Run: headless pygame with SDL's dummy video driver; simulated clock (each Clock.tick advances the game by its frame time, no real sleeping); random seed 0; keys injected as events and as key.get_pressed() state; no mouse input.
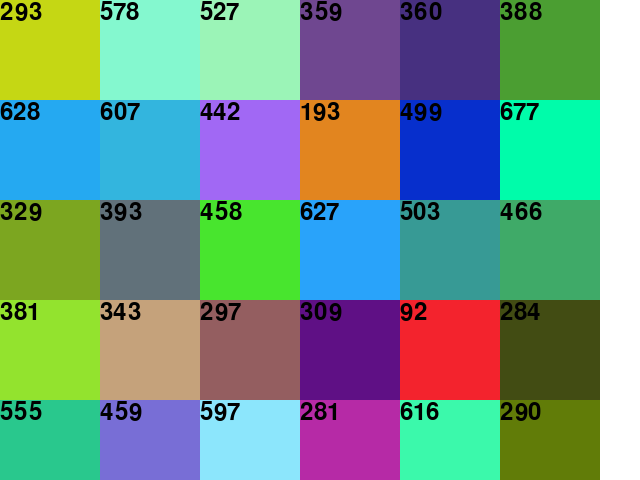
Frame 1 of 4 · flips 1–60 · no input
Frame 2 of 4 · flips 61–180 · tapped SPACE, RETURN · held RIGHT (→), D · screen unchanged from frame 1, image omitted
Frame 3 of 4 · flips 181–300 · held DOWN (↓), S · screen unchanged from frame 2, image omitted
Frame 4 of 4 · flips 301–420 · held LEFT (←), A, UP (↑), W · screen unchanged from frame 3, image omitted

The pygame program that drew these frames:

import pygame
import random

# Initialize Pygame
pygame.init()

# Set the window size and title
window_size = (640, 480)
window_title = "Genetic Algorithm"

# Create the window and set the caption
screen = pygame.display.set_mode(window_size, pygame.RESIZABLE)
pygame.display.set_caption(window_title)

# Set the target color
target_color = (255, 0, 0)

# Set the population size and mutation rate
population_size = 100
mutation_rate = 0.01

# Create the initial population
population = []
for i in range(population_size):
    # Generate a random color for each member of the population
    color = (random.randint(0, 255), random.randint(0, 255), random.randint(0, 255))
    population.append(color)

# Define the main game loop
running = True
while running:
    # Check for events
    for event in pygame.event.get():
        if event.type == pygame.QUIT:
            running = False
        elif event.type == pygame.VIDEORESIZE:
            # Update the window size when the window is resized
            window_size = event.size
            screen = pygame.display.set_mode(window_size, pygame.RESIZABLE)

    # Clear the screen
    screen.fill((255, 255, 255))

    # Draw the target color
    pygame.draw.rect(screen, target_color, (0, 0, 100, 100))

    # Calculate the number of rows and columns needed to display the population
    rows = int(window_size[1] / 100)
    columns = int(window_size[0] / 100)

    # Draw the current population
    for i, color in enumerate(population):
        # Calculate the fitness of each member of the population
        fitness = sum([abs(c - t) for c, t in zip(color, target_color)])
        # Calculate the row and column for each member of the population
        row = int(i / columns)
        column = i % columns
        # Draw the color on the screen
        pygame.draw.rect(screen, color, (column * 100, row * 100, 100, 100))
        # Draw the fitness value on the screen
        font = pygame.font.Font(None, 36)
        text = font.render(str(fitness), True, (0, 0, 0))
        screen.blit(text, (column * 100, row * 100))

    # Update the display
    pygame.display.flip()

    # Add a delay to the game loop
    pygame.time.delay(100)

# Quit Pygame
pygame.quit()
